Run: headless pygame with SDL's dummy video driver; simulated clock (each Clock.tick advances the game by its frame time, no real sleeping); random seed 0; keys injected as events and as key.get_pressed() state; no mouse input.
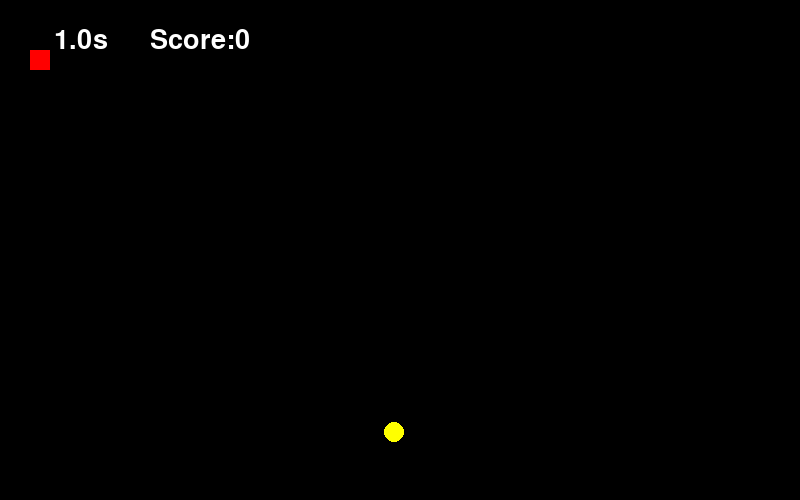
Frame 1 of 4 · flips 1–60 · no input
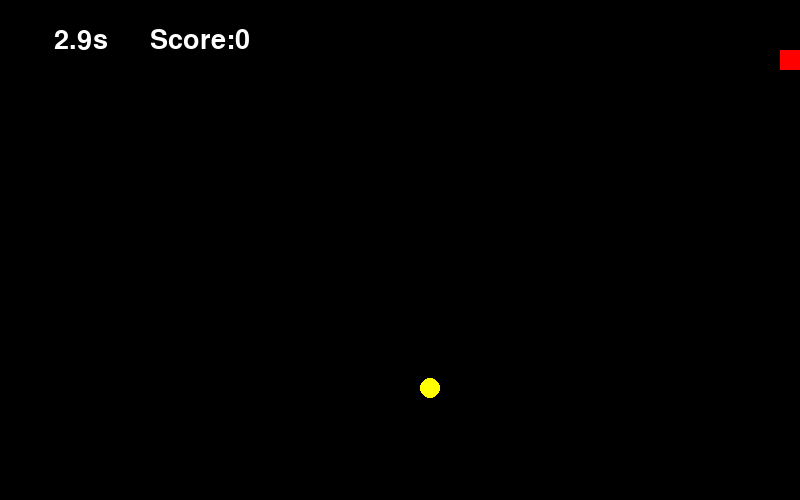
Frame 2 of 4 · flips 61–180 · tapped SPACE, RETURN · held RIGHT (→), D
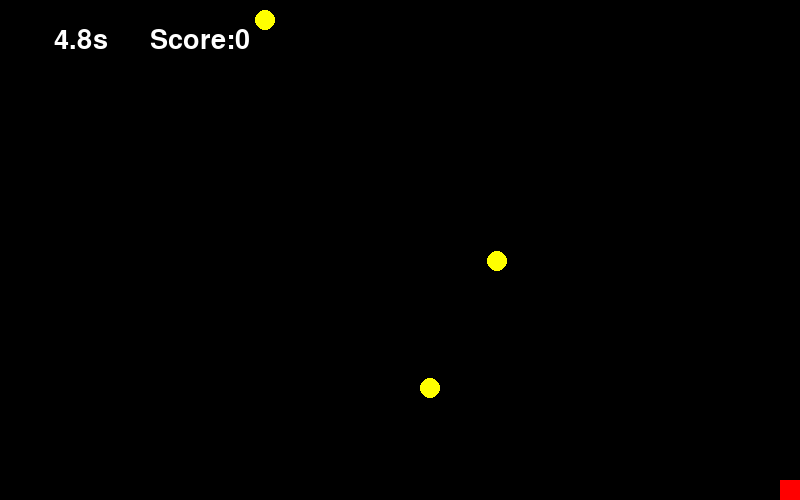
Frame 3 of 4 · flips 181–300 · held DOWN (↓), S
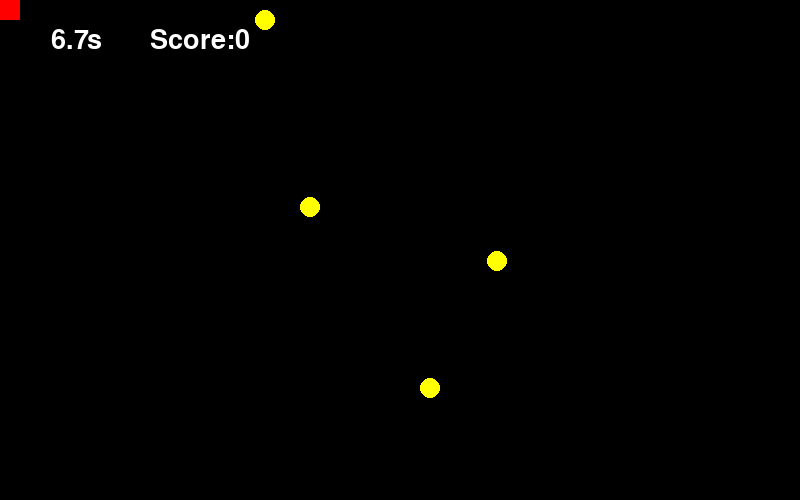
Frame 4 of 4 · flips 301–420 · held LEFT (←), A, UP (↑), W

The pygame program that drew these frames:

import pygame
import sys
import random
pygame.font.init()
WIDTH, HEIGHT = 800,500 
win = pygame.display.set_mode((WIDTH,HEIGHT))
font = pygame.font.Font(None, 40, )
sec = []
BLACK = (0,0,0)
WHITE =(255,255,255)
RED = (255,0,0)
YELLOW = (255,255,0)

def end(sec):
    win.fill(WHITE)
    text = font.render("Game Over press enter to start again or ESC to leave", True, BLACK)
    score_text = font.render(f"It took you: {sec[0]}s", True, BLACK)
    win.blit(text, (WIDTH//2 - text.get_width()//2, HEIGHT//2 - text.get_height()//2))
    win.blit(score_text, (WIDTH//2 - score_text.get_width()//2, HEIGHT//2 - score_text.get_height()//2 + 100))
    
    keys = pygame.key.get_pressed()

    if keys[pygame.K_KP_ENTER] or keys[pygame.K_RETURN]:
        main()
    if keys[pygame.K_ESCAPE]:
        pygame.quit()
        sys.exit()
        
def main():
    clock =pygame.time.Clock()
    x,y = 30,50
    speed =10
    coords =0
    z,w = 0,0
    
    last_event_time = 0
    circlepos = []
    


  
    Score =0
    start_ticks = pygame.time.get_ticks()
    def rand ():
        w = random.randint(0,480)
        z = random.randint(0,780)
        return z ,w
    
    FPS = 60
    z, w = rand()
    sec.clear()
    pygame.init()
    
    while True:
        keys = pygame.key.get_pressed()

        clock.tick(FPS)
        
        for event in pygame.event.get():
            if event.type == pygame.QUIT:
                pygame.quit()
                sys.exit()
        if keys[pygame.K_UP]:
            if y> 0:
                y-=speed
        if keys[pygame.K_DOWN]:
            if y<480:
                y+=speed
        if keys[pygame.K_LEFT]:
            if x> 0:
                x-=speed
        if keys[pygame.K_RIGHT]:
            if x < 780:
                x+=speed
        win.fill(BLACK)
        player = pygame.Rect(x,y,20,20)
        seconds= (pygame.time.get_ticks()-start_ticks)/1000

        if seconds - last_event_time >= 1.5:
            z, w = rand()
            circlepos.append((z, w))
            last_event_time = seconds

        for a,b in circlepos:
            pygame.draw.circle(win,YELLOW,(a,b),10)
            if player.collidepoint(a,b):
                Score += 1
                circlepos.remove((a,b))
       
         
        
        
        pygame.draw.rect(win,RED,player)
        pygame.draw.circle(win,YELLOW,(z,w),10) 
        
        if Score >= 10:
            sec.append(round(seconds,1))
            end(sec)
        time = font.render(f"{round(seconds,1)}s", True, WHITE)
        score_text = font.render(f"Score:{Score}", True, WHITE)
        win.blit(time, (time.get_width(),time.get_height()))
        win.blit(score_text, (score_text.get_width()+50,  score_text.get_height() ))
            
        pygame.display.update()
    
if __name__ == "__main__":

    main()
